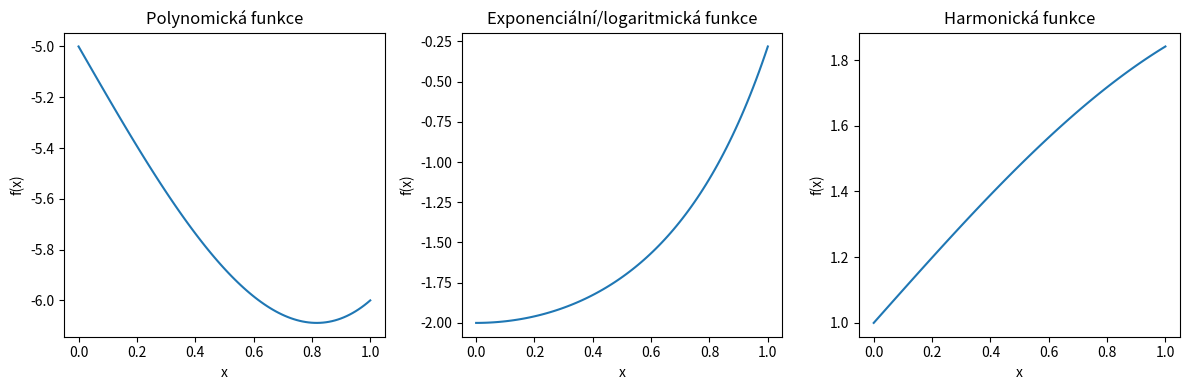

Write Python code to recreate this figure.
import numpy as np
import sympy as sp
import matplotlib.pyplot as plt

# Definice funkcí
x = sp.symbols('x')
polynomicka_funkce = x**3 - 2*x - 5
exp_log_funkce = sp.exp(x**2) - 3
harmonicka_funkce = sp.sin(x) + 1

# Analytické řešení
integral_analytic_polynomicka = sp.integrate(polynomicka_funkce, (x, 0, 1))
integral_analytic_exp_log = sp.integrate(exp_log_funkce, (x, 0, 1))
integral_analytic_harmonicka = sp.integrate(harmonicka_funkce, (x, 0, 1))

# Lichoběžníková metoda
def lichobeznikova_metoda(f, a, b, n):
    h = (b-a)/n
    x = np.linspace(a, b, n+1)
    y = f(x)
    I = h/2 * (y[0] + 2*np.sum(y[1:n]) + y[n])
    return I

f_polynomicka = sp.lambdify(x, polynomicka_funkce)
integral_lichobeznik_polynomicka = lichobeznikova_metoda(f_polynomicka, 0, 1, 1000)

f_exp_log = sp.lambdify(x, exp_log_funkce)
integral_lichobeznik_exp_log = lichobeznikova_metoda(f_exp_log, 0, 1, 1000)

f_harmonicka = sp.lambdify(x, harmonicka_funkce)
integral_lichobeznik_harmonicka = lichobeznikova_metoda(f_harmonicka, 0, 1, 1000)

# Rombergova metoda
def rombergova_metoda(f, a, b, N):
    R = np.zeros((N, N))
    h = b - a
    R[0, 0] = h/2 * (f(a) + f(b))
    
    for n in range(1, N):
        h = h/2
        sum = 0
        for i in range(1, 2**n, 2):
            sum += f(a + i*h)
        R[n, 0] = 1/2 * R[n-1, 0] + h*sum
        
        for m in range(1, n+1):
            R[n, m] = (4**m * R[n, m-1] - R[n-1, m-1]) / (4**m - 1)
    
    return R[N-1, N-1]

integral_romberg_polynomicka = rombergova_metoda(f_polynomicka, 0, 1, 3)
integral_romberg_exp_log = rombergova_metoda(f_exp_log, 0, 1, 2)
integral_romberg_harmonicka = rombergova_metoda(f_harmonicka, 0, 1, 1)

# Simpsonova metoda
def simpsonova_metoda(f, a, b, n):
    h = (b-a)/n
    x = np.linspace(a, b, n+1)
    y = f(x)
    S = y[0] + y[n]
    S += 4*np.sum(y[1:n:2])
    S += 2*np.sum(y[2:n-1:2])
    integral = h/3 * S
    return integral

integral_simpson_polynomicka = simpsonova_metoda(f_polynomicka, 0, 1, 100)
integral_simpson_exp_log = simpsonova_metoda(f_exp_log, 0, 1, 100)
integral_simpson_harmonicka = simpsonova_metoda(f_harmonicka, 0, 1, 100)

# Výpis výsledků
print("Analytické řešení:")
print("Polynomická funkce:", integral_analytic_polynomicka)
print("Exponenciální/logaritmická funkce:", integral_analytic_exp_log)
print("Harmonická funkce:", integral_analytic_harmonicka)
print()
print("Lichoběžníková metoda:")
print("Polynomická funkce:", integral_lichobeznik_polynomicka)
print("Exponenciální/logaritmická funkce:", integral_lichobeznik_exp_log)
print("Harmonická funkce:", integral_lichobeznik_harmonicka)
print()
print("Rombergova metoda:")
print("Polynomická funkce:", integral_romberg_polynomicka)
print("Exponenciální/logaritmická funkce:", integral_romberg_exp_log)
print("Harmonická funkce:", integral_romberg_harmonicka)
print()
print("Simpsonova metoda:")
print("Polynomická funkce:", integral_simpson_polynomicka)
print("Exponenciální/logaritmická funkce:", integral_simpson_exp_log)
print("Harmonická funkce:", integral_simpson_harmonicka)

# Vykreslení grafů
x_vals = np.linspace(0, 1, 100)
y_polynomicka = f_polynomicka(x_vals)
y_exp_log = f_exp_log(x_vals)
y_harmonicka = f_harmonicka(x_vals)

plt.figure(figsize=(12, 4))

plt.subplot(1, 3, 1)
plt.plot(x_vals, y_polynomicka)
plt.xlabel('x')
plt.ylabel('f(x)')
plt.title('Polynomická funkce')

plt.subplot(1, 3, 2)
plt.plot(x_vals, y_exp_log)
plt.xlabel('x')
plt.ylabel('f(x)')
plt.title('Exponenciální/logaritmická funkce')

plt.subplot(1, 3, 3)
plt.plot(x_vals, y_harmonicka)
plt.xlabel('x')
plt.ylabel('f(x)')
plt.title('Harmonická funkce')

plt.tight_layout()
#plt.savefig('fce.png')
plt.show()
